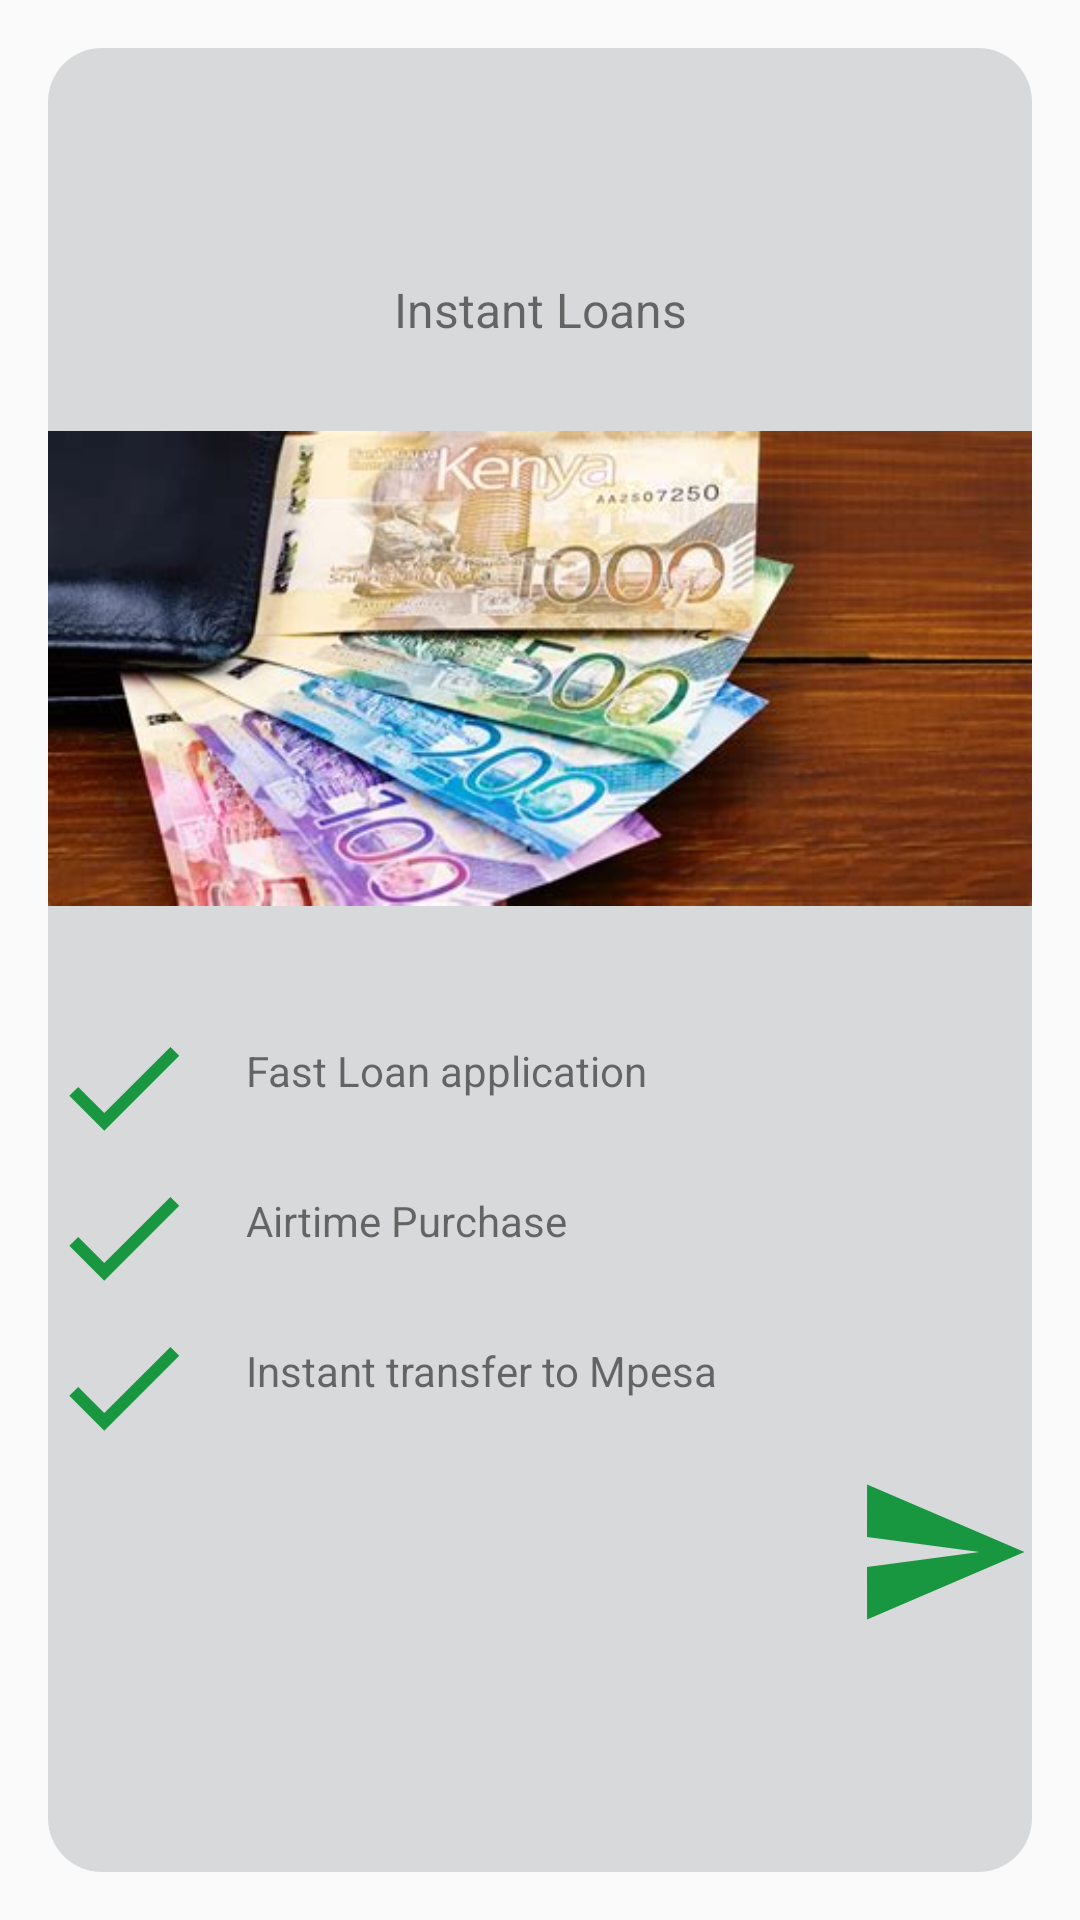

Reconstruct the res/layout file that produces this screen, plus the resources it refers to.
<!-- AndroidManifest.xml: application theme AppTheme -->
<!-- res/layout/welcome_page.xml -->
<?xml version="1.0" encoding="utf-8"?>
<androidx.constraintlayout.widget.ConstraintLayout xmlns:android="http://schemas.android.com/apk/res/android"
    android:layout_width="match_parent"
    android:layout_height="match_parent">

    <ScrollView
        android:layout_width="match_parent"
        android:layout_height="match_parent"
        android:layout_margin="@dimen/pad_size"
        android:background="@drawable/round_corners">

        <RelativeLayout
            android:layout_width="match_parent"
            android:layout_height="match_parent"
            android:layout_gravity="center"
            android:orientation="vertical">

            <TextView
                android:layout_width="match_parent"
                android:layout_height="wrap_content"
                android:id="@+id/intro_text"
                android:textSize="@dimen/pad_size"
                android:gravity="center"
                android:paddingBottom="@dimen/pad_size"
                android:text="Instant Loans"/>

            <ImageView
                android:layout_width="wrap_content"
                android:layout_height="wrap_content"
                android:src="@drawable/pesa"
                android:paddingTop="@dimen/pad_size"
                android:id="@+id/intro_image"/>

            <ImageView
                android:layout_width="50dp"
                android:layout_height="50dp"
                android:src="@drawable/ic_baseline_check_24"
                android:id="@+id/string1_img"
                android:layout_below="@id/intro_image"/>

            <TextView
                android:layout_width="wrap_content"
                android:layout_height="wrap_content"
                android:text="Fast Loan application"
                android:layout_toRightOf="@id/string1_img"
                android:layout_below="@id/intro_image"
                android:layout_marginTop="10dp"
                android:layout_marginLeft="@dimen/pad_size"/>

            <ImageView
                android:layout_width="50dp"
                android:layout_height="50dp"
                android:src="@drawable/ic_baseline_check_24"
                android:id="@+id/string2_img"
                android:layout_below="@id/string1_img"/>

            <TextView
                android:layout_width="wrap_content"
                android:layout_height="wrap_content"
                android:text="Airtime Purchase"
                android:layout_toRightOf="@id/string2_img"
                android:layout_below="@id/string1_img"
                android:layout_marginTop="10dp"
                android:layout_marginLeft="@dimen/pad_size"/>

            <ImageView
                android:layout_width="50dp"
                android:layout_height="50dp"
                android:src="@drawable/ic_baseline_check_24"
                android:id="@+id/string3_img"
                android:layout_below="@id/string2_img"/>

            <TextView
                android:layout_width="wrap_content"
                android:layout_height="wrap_content"
                android:text="Instant transfer to Mpesa"
                android:layout_toRightOf="@id/string3_img"
                android:layout_below="@id/string2_img"
                android:layout_marginTop="10dp"
                android:layout_marginLeft="@dimen/pad_size"/>

            <ImageView
                android:layout_width="60dp"
                android:layout_height="60dp"
                android:src="@drawable/ic_baseline_send_24"
                android:layout_below="@id/string3_img"
                android:onClick="proceed"
                android:layout_alignParentEnd="true"/>


        </RelativeLayout>

    </ScrollView>


</androidx.constraintlayout.widget.ConstraintLayout>
<!-- resources referenced by this layout -->
<resources>
  <dimen name="pad_size">16dp</dimen>
  <!-- drawable ic_baseline_check_24 (drawable) -->
  <vector xmlns:android="http://schemas.android.com/apk/res/android"
      android:width="24dp"
      android:height="24dp"
      android:tint="#189740"
      android:viewportWidth="24"
      android:viewportHeight="24">
      <path
          android:fillColor="@android:color/white"
          android:pathData="M9,16.17L4.83,12l-1.42,1.41L9,19 21,7l-1.41,-1.41z" />
  </vector>
  <!-- drawable ic_baseline_send_24 (drawable) -->
  <vector android:height="24dp" android:tint="#189740"
      android:viewportHeight="24" android:viewportWidth="24"
      android:width="24dp" xmlns:android="http://schemas.android.com/apk/res/android">
      <path android:fillColor="@android:color/white" android:pathData="M2.01,21L23,12 2.01,3 2,10l15,2 -15,2z"/>
  </vector>
  <!-- drawable pesa: jpeg bitmap (drawable, 26913 bytes) -->
  <!-- drawable round_corners (drawable) -->
  <?xml version="1.0" encoding="utf-8"?>
  <shape xmlns:android="http://schemas.android.com/apk/res/android"
      android:shape="rectangle">
      <corners
          android:bottomLeftRadius="18dp"
          android:bottomRightRadius="18dp"
          android:topLeftRadius="18dp"
          android:topRightRadius="18dp" />
      <solid android:color="#d8d9da" />
  </shape>
  <style name="AppTheme" parent="Theme.AppCompat.Light.NoActionBar">
          
          <item name="colorPrimary">@color/colorPrimary</item>
          <item name="colorPrimaryDark">@color/colorPrimaryDark</item>
          <item name="colorAccent">@color/colorAccent</item>
      </style>
  <!-- not gathered from this repository: default colours our renderer supplied (Android Studio template values) -->
  <color name="colorPrimary">#FF6200EE</color>
  <color name="colorPrimaryDark">#FF3700B3</color>
  <color name="colorAccent">#FF03DAC5</color>
</resources>
